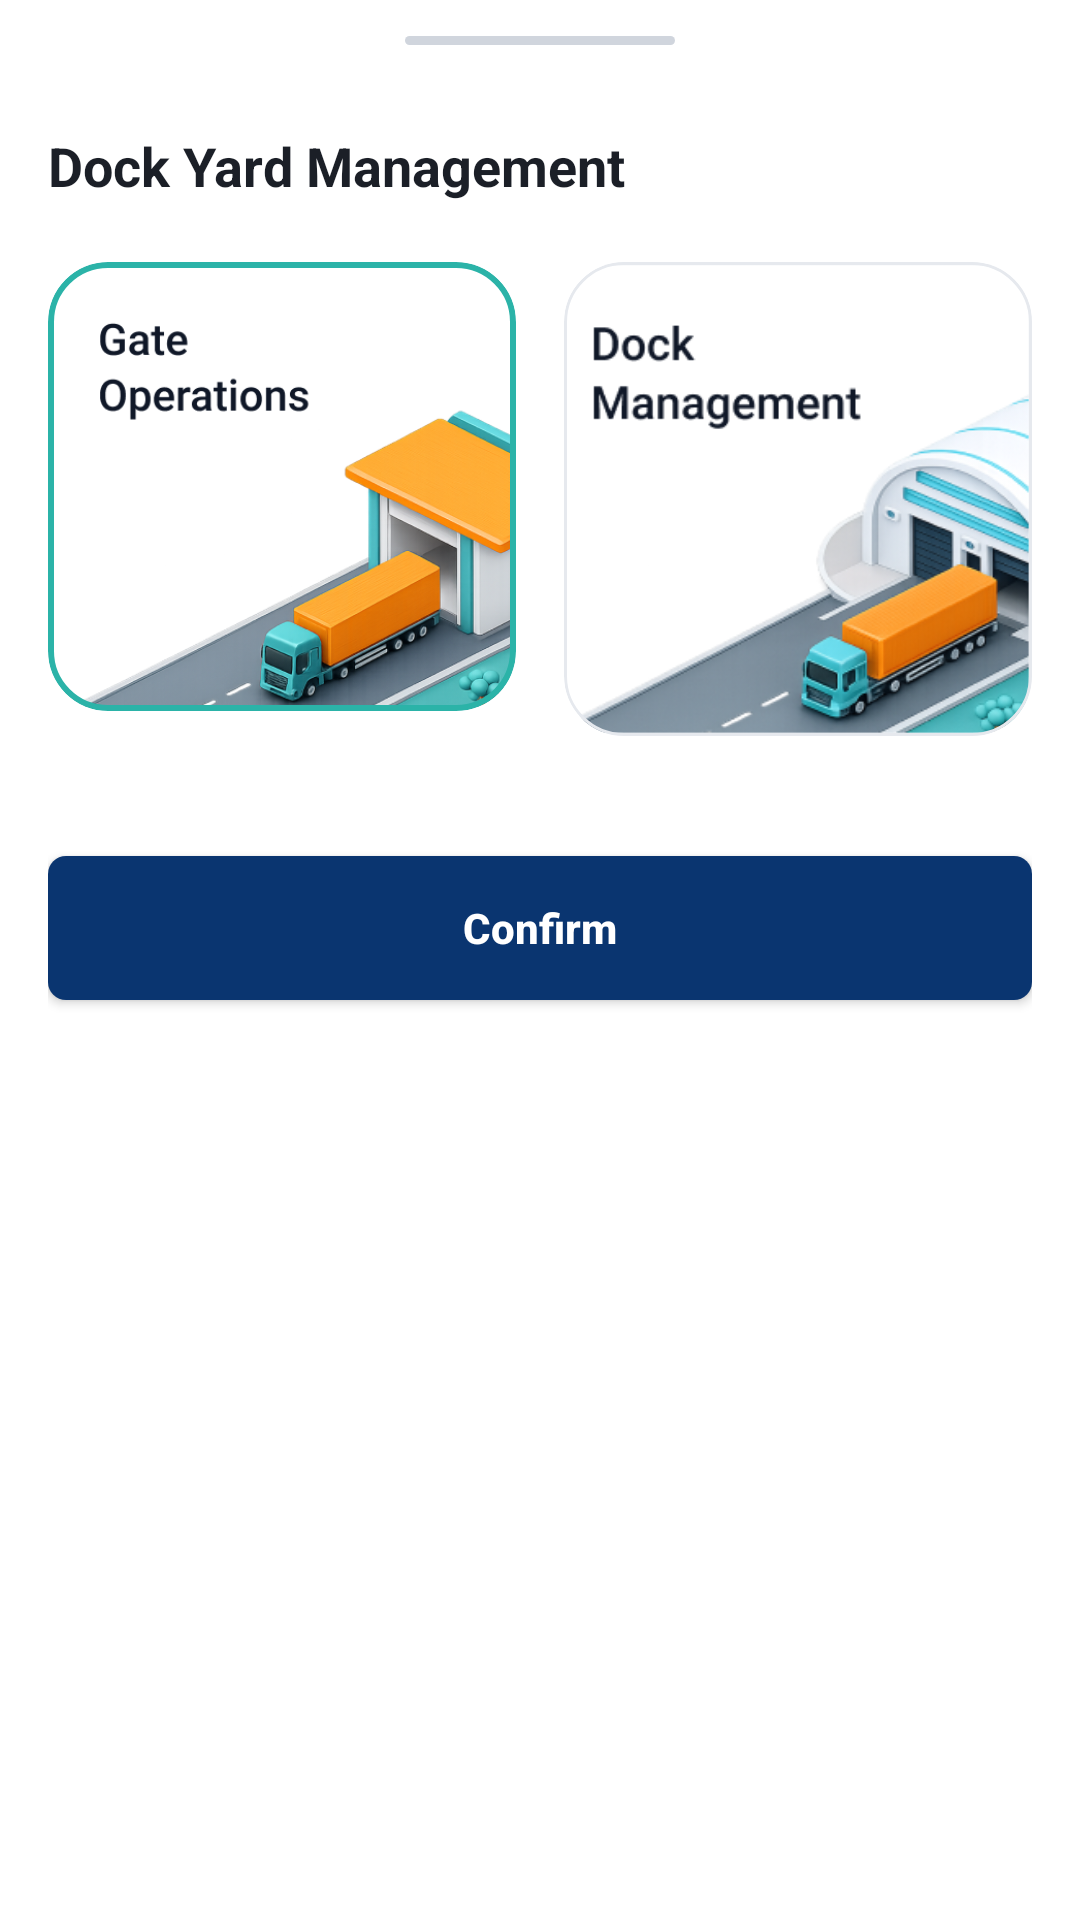

Layout XML and referenced resources for this Android screen:
<!-- AndroidManifest.xml: application theme Theme.AtomOps1 -->
<!-- res/layout/bottom_sheet_dock_yard.xml -->
<?xml version="1.0" encoding="utf-8"?>
<LinearLayout xmlns:android="http://schemas.android.com/apk/res/android"
    xmlns:app="http://schemas.android.com/apk/res-auto"
    android:layout_width="match_parent"
    android:layout_height="wrap_content"
    android:background="@drawable/bg_bottom_sheet"
    android:orientation="vertical"
    android:paddingStart="16dp"
    android:paddingTop="12dp"
    android:paddingEnd="16dp"
    android:paddingBottom="24dp">

    <View
        android:layout_width="90dp"
        android:layout_height="3dp"
        android:layout_gravity="center_horizontal"
        android:background="@drawable/bg_drag_handle" />

    <TextView
        android:id="@+id/tvTitle"
        android:layout_width="wrap_content"
        android:layout_height="wrap_content"
        android:layout_marginStart="0dp"
        android:layout_marginTop="28dp"
        android:text="Dock Yard Management"
        android:textColor="@color/text_primary"
        android:textSize="18sp"
        android:textStyle="bold" />

    <LinearLayout
        android:layout_width="match_parent"
        android:layout_height="wrap_content"
        android:layout_marginTop="20dp"
        android:orientation="horizontal"
        android:weightSum="2">

        
        <com.google.android.material.card.MaterialCardView
           android:id="@+id/cardGate"
            android:layout_width="0dp"
            android:layout_height="wrap_content"
            android:layout_marginEnd="16dp"
            android:layout_weight="1"
            android:clickable="true"
            android:focusable="true"
            app:cardBackgroundColor="@color/teal_selected_bg"
            app:cardCornerRadius="20dp"
            app:cardElevation="0dp"
            app:strokeColor="@color/teal_selected_stroke"
            app:strokeWidth="2dp">

            <FrameLayout
                android:layout_width="match_parent"
                android:layout_height="match_parent">

                <ImageView
                    android:layout_width="match_parent"
                    android:layout_height="wrap_content"
                    android:layout_gravity="bottom|end"
                    android:adjustViewBounds="true"
                    android:scaleType="fitEnd"
                    android:src="@drawable/gateops" />


            </FrameLayout>
        </com.google.android.material.card.MaterialCardView>

        
        <com.google.android.material.card.MaterialCardView
            android:id="@+id/cardDock"
            android:layout_width="0dp"
            android:layout_height="wrap_content"
            android:layout_weight="1"
            android:clickable="true"
            android:focusable="true"
            app:cardBackgroundColor="@color/white"
            app:cardCornerRadius="20dp"
            app:cardElevation="0dp"
            app:strokeColor="@color/card_unselected_stroke"
            app:strokeWidth="1dp">

            <FrameLayout
                android:layout_width="match_parent"
                android:layout_height="match_parent">

                <ImageView
                    android:layout_width="match_parent"
                    android:layout_height="wrap_content"
                    android:layout_gravity="bottom|end"
                    android:adjustViewBounds="true"
                    android:scaleType="fitEnd"
                    android:src="@drawable/dockmgmt" />


            </FrameLayout>
        </com.google.android.material.card.MaterialCardView>
    </LinearLayout>

    <Button
        android:id="@+id/btnConfirm"
        android:layout_width="match_parent"
        android:layout_height="48dp"
        android:layout_marginTop="40dp"
        android:background="@drawable/bg_confirm_button"
        android:backgroundTint="@null"
        android:text="Confirm"
        android:textAllCaps="false"
        android:textColor="@color/white"
        android:textSize="14sp"
        android:textStyle="bold" />
</LinearLayout>
<!-- resources referenced by this layout -->
<resources>
  <color name="card_unselected_stroke">#E6E9EE</color>
  <color name="teal_selected_bg">#EBFEFE</color>
  <color name="teal_selected_stroke">#2BB3A8</color>
  <color name="text_primary">#1B1F27</color>
  <color name="white">#FFFFFFFF</color>
  <!-- drawable bg_confirm_button (drawable) -->
  <?xml version="1.0" encoding="utf-8"?>
  <shape xmlns:android="http://schemas.android.com/apk/res/android">
      <solid android:color="@color/navy_button" />
      <corners android:radius="6dp" />
  </shape>
  <!-- drawable bg_drag_handle (drawable) -->
  <?xml version="1.0" encoding="utf-8"?>
  <shape xmlns:android="http://schemas.android.com/apk/res/android">
      <solid android:color="@color/handle_grey" />
      <corners android:radius="2dp" />
  </shape>
  <!-- drawable dockmgmt: png bitmap (drawable-nodpi, 71805 bytes) -->
  <!-- drawable gateops: png bitmap (drawable-nodpi, 125704 bytes) -->
  <style name="Theme.AtomOps1" parent="Theme.MaterialComponents.DayNight.NoActionBar">
          <item name="colorPrimary">#0B4F8A</item>
          <item name="colorOnPrimary">#FFFFFF</item>
      </style>
  <color name="navy_button">#0A3570</color>
  <color name="handle_grey">#D0D5DD</color>
</resources>
